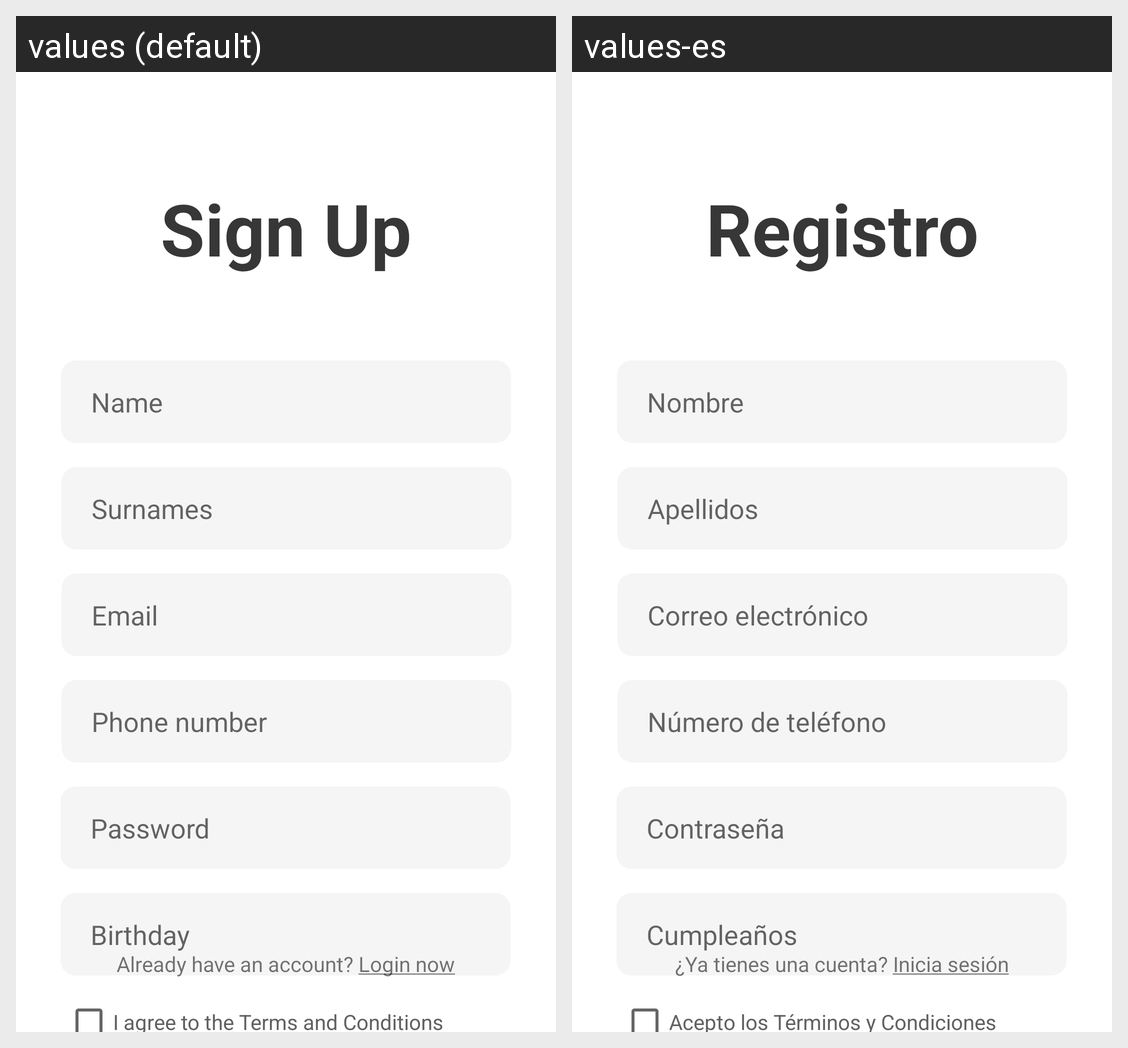

Here is an Android app screen in its default locale and in the app's own translations. Write out the translated-string differences for the strings that appear on this screen.
Android screen res/layout/activity_sign_up.xml rendered under 2 locales, left to right: values (default), values-es. Device: Nexus 5 (rendered at 1080×1920; each locale shown at half size, 540×960, under a caption strip naming it); theme Theme.Iris.
Strings drawn on this screen, with the default value and each locale's value (text and hints the layout hard-codes, and strings that could not be matched under every locale, appear in the picture but are not listed):

sign_up
  values: Sign Up
  values-es: Registro

your_name
  values: Name
  values-es: Nombre

surnames
  values: Surnames
  values-es: Apellidos

your_email
  values: Email
  values-es: Correo electrónico

phone_number
  values: Phone number
  values-es: Número de teléfono

password
  values: Password
  values-es: Contraseña

i_agree_to_the_terms_and_conditions
  values: I agree to the Terms and Conditions
  values-es: Acepto los Términos y Condiciones

birthday
  values: Birthday
  values-es: Cumpleaños

already_have_an_account_sign_in_now
  values: Already have an account? Login now
  values-es: ¿Ya tienes una cuenta? Inicia sesión
